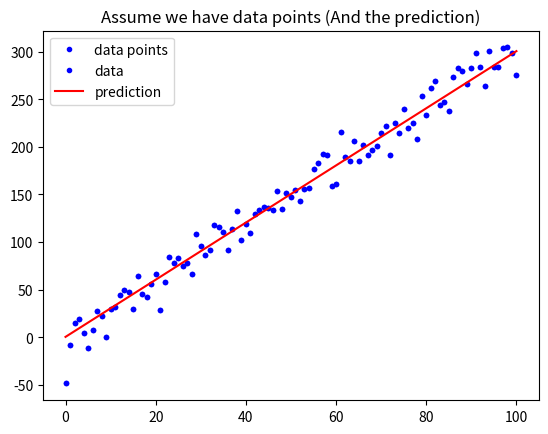

Source code (Python):
import numpy as np
import matplotlib.pyplot as plt

def mean_squared_error(y, yp):
    mse = MSE = sum(np.square(y - yp)) / len(y)
    return mse

def mean_absolute_error(y, yp):
    mae = MAE = sum(abs(y - yp)) / len(y)
    return mae

w = 3
b = 0.5

x_lin = np.linspace(0, 100, 101)

y = (x_lin + np.random.randn(101) * 5) * w + b

plt.plot(x_lin, y, 'b.', label = 'data points')
plt.title("Assume we have data points")
plt.legend(loc = 2)
plt.show()

y_hat = x_lin * w + b
plt.plot(x_lin, y, 'b.', label = 'data')
plt.plot(x_lin, y_hat, 'r-', label = 'prediction')
plt.title("Assume we have data points (And the prediction)")
plt.legend(loc = 2)
plt.show()

# 執行 Function, 確認有沒有正常執行
MSE = mean_squared_error(y, y_hat)
MAE = mean_absolute_error(y, y_hat)
print("The Mean squared error is %.3f" % (MSE))
print("The Mean absolute error is %.3f" % (MAE))